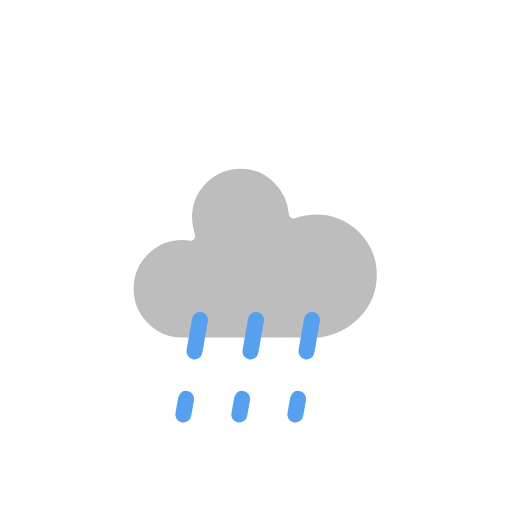
t = 0.00 s
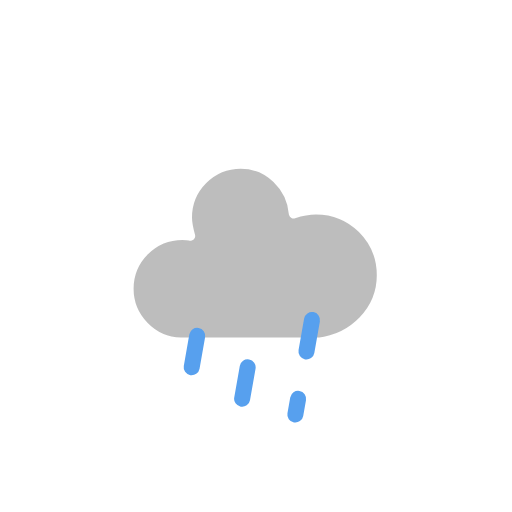
t = 0.60 s
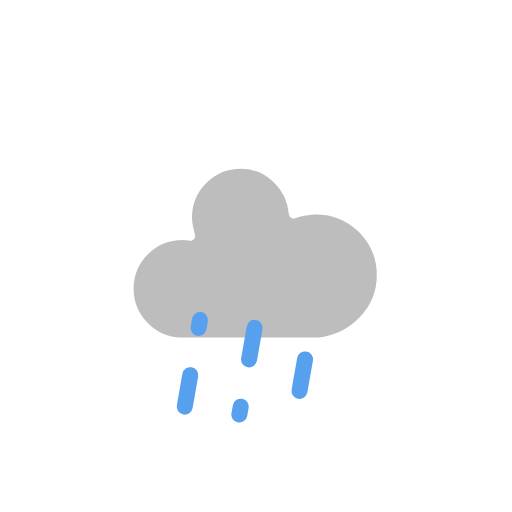
t = 0.85 s
t = 1.10 s: frame unchanged from t = 0.60 s, image omitted
t = 1.35 s: frame unchanged from t = 0.85 s, image omitted

The animated SVG that drew these frames (rendered in a browser with its animation timeline set to each time). Animation: 1 CSS @keyframes rule; one cycle of 1.60 s, repeats indefinitely.

<?xml version="1.0" encoding="utf-8"?>
<svg version="1.1" xmlns="http://www.w3.org/2000/svg" width="64" height="64" viewbox="0 0 64 64">
    <defs>
        <style type="text/css"><![CDATA[
            @keyframes am-weather-rain {
                0% { stroke-dashoffset: 0; }
                100% { stroke-dashoffset: -20; }
            }
            .am-weather-rain-line {
                animation-name: am-weather-rain;
                animation-duration: 1s;
                animation-timing-function: linear;
                animation-iteration-count: infinite;
            }
        ]]></style>
    </defs>
    <g transform="translate(20,10)">
        <path d="M47.7,35.4c0-4.6-3.7-8.2-8.2-8.2c-1,0-1.9,0.2-2.8,0.5c-0.3-3.4-3.1-6.2-6.6-6.2c-3.7,0-6.7,3-6.7,6.7c0,0.8,0.2,1.6,0.4,2.3c-0.3-0.1-0.7-0.1-1-0.1c-3.7,0-6.7,3-6.7,6.7c0,3.6,2.9,6.6,6.5,6.7l17.2,0C44.2,43.3,47.7,39.8,47.7,35.4z" fill="#BDBDBD" stroke="white" stroke-linejoin="round" stroke-width="1.2" transform="translate(-20,-11)"/>
    </g>
    <g transform="translate(25,40), rotate(10)">
        <line class="am-weather-rain-line" fill="none" stroke="#57A0EE" stroke-dasharray="4,6" stroke-linecap="round" stroke-width="2" x1="0" x2="0" y1="0" y2="12" />
    </g>
    <g transform="translate(32,40), rotate(10)">
        <line class="am-weather-rain-line" style="animation-delay: 0.3s;" fill="none" stroke="#57A0EE" stroke-dasharray="4,6" stroke-linecap="round" stroke-width="2" x1="0" x2="0" y1="0" y2="12" />
    </g>
    <g transform="translate(39,40), rotate(10)">
        <line class="am-weather-rain-line" style="animation-delay: 0.6s;" fill="none" stroke="#57A0EE" stroke-dasharray="4,6" stroke-linecap="round" stroke-width="2" x1="0" x2="0" y1="0" y2="12" />
    </g>
</svg>
